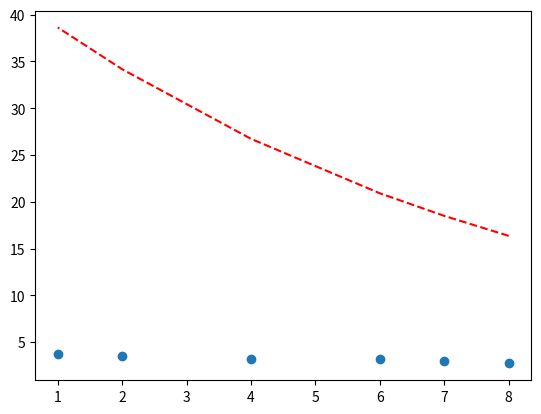

This chart was generated by the following Python code:
#aproximacion por minimos cuadrados
import numpy as np
import matplotlib.pyplot as plt

T=np.zeros((6,2))
T[:,0]=[8.0,7.0,6.0,4.0,2.0,1.0]
T[:,1]=[15.0,19.0,25.0,23.0,34.0,40]

T_star=T
T_star[:,1]=np.log(T_star[:,1])


n=6

C=np.zeros((n,2)) 
y=T_star[:,1]

C[:,0]=np.ones(n)
C[:,1]=T[:,0]

CTC=C.T@C
CTy=C.T@y

a=np.linalg.solve(CTC,CTy)

def modelo(x):
    y=a[0]+a[1]*x
    return y

Pred=np.zeros((n,2))
Pred[:,0]=T[:,0]
Pred[:,1]=modelo(T[:,0])
Pred[:,1]=np.exp(Pred[:,1])


plt.figure()
plt.plot(T[:,0],T[:,1],'o')
plt.plot(T[:,0],Pred[:,1],'--r')

vect_error=(T[:,1]-Pred[:,1])**2
Error_tot=np.sum(vect_error)
